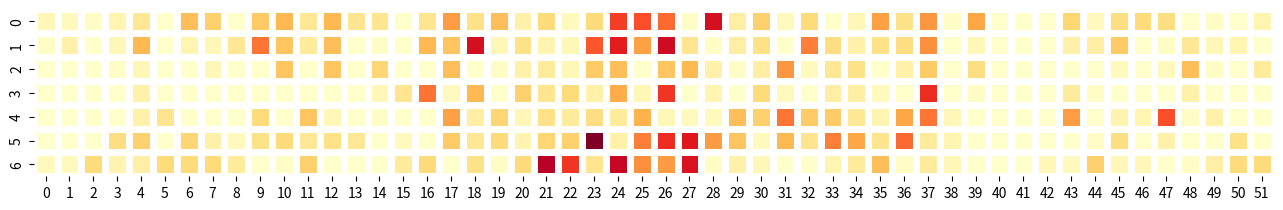

Reproduce this figure in Python.
import numpy as np
import matplotlib.pyplot as plt
import seaborn as sns

# Generate a random list of values
data = [3, 1, 0, 0, 0, 0, 2, 2, 5, 0, 0, 0, 0, 2, 1, 0, 0, 0, 0, 0, 12, 4, 3, 1, 0, 0, 11, 4, 8, 18, 3, 5, 5, 14, 6, 0, 0, 0, 0, 9, 0, 12, 17, 4, 0, 0, 0, 13, 12, 14, 3, 3, 0, 0, 5, 12, 0, 8, 0, 0, 0, 2, 7, 15, 28, 0, 0, 12, 10, 0, 18, 16, 16, 0, 0, 12, 1, 8, 7, 0, 0, 16, 8, 14, 18, 17, 16, 0, 3, 10, 0, 9, 0, 0, 0, 0, 8, 0, 9, 1, 13, 3, 1, 0, 0, 0, 0, 0, 9, 0, 2, 7, 9, 18, 0, 28, 0, 0, 12, 23, 16, 17, 2, 22, 15, 0, 10, 41, 0, 18, 6, 8, 10, 17, 3, 1, 0, 13, 12, 1, 5, 10, 5, 14, 3, 4, 12, 12, 4, 7, 9, 10, 13, 45, 2, 3, 3, 12, 7, 14, 35, 12, 31, 15, 5, 11, 51, 9, 34, 38, 17, 20, 7, 5, 43, 32, 22, 0, 3, 19, 27, 25, 29, 42, 16, 35, 3, 36, 23, 1, 9, 18, 0, 2, 39, 40, 41, 1, 5, 4, 2, 23, 1, 6, 6, 1, 0, 17, 16, 5, 14, 10, 6, 12, 14, 2, 3, 2, 0, 24, 2, 28, 18, 0, 12, 27, 2, 0, 15, 9, 0, 0, 11, 8, 6, 15, 27, 4, 3, 5, 10, 6, 8, 21, 7, 22, 10, 0, 2, 4, 9, 17, 10, 11, 5, 0, 21, 29, 1, 24, 25, 15, 36, 28, 7, 7, 1, 0, 0, 0, 3, 4, 3, 21, 3, 11, 1, 0, 0, 0, 0, 0, 0, 0, 0, 0, 0, 0, 0, 0, 0, 0, 0, 0, 0, 0, 0, 0, 0, 0, 3, 13, 5, 0, 7, 23, 0, 2, 2, 6, 0, 1, 0, 1, 14, 11, 15, 2, 0, 4, 11, 3, 12, 0, 0, 0, 4, 0, 3, 11, 1, 2, 0, 32, 5, 0, 0, 8, 17, 5, 1, 0, 1, 1, 3, 1, 0, 5, 0, 6, 0, 4, 0, 0, 0, 10, 12, 4, 0, 7, 0, 0, 0, 12]

# In our heatmap, nan will mean "no such date", e.g. 31 June
pivoted_data = np.array(data).reshape(52, 7)
pivoted_data = np.transpose(pivoted_data)
print(pivoted_data)
cmap = plt.cm.get_cmap('YlOrRd')
plt.figure(figsize = (16, 6))
sns.heatmap(pivoted_data, linewidths=5, cmap=cmap,linecolor='white', square=True, cbar=False, edgecolor='white')

plt.savefig('heatmap.png')